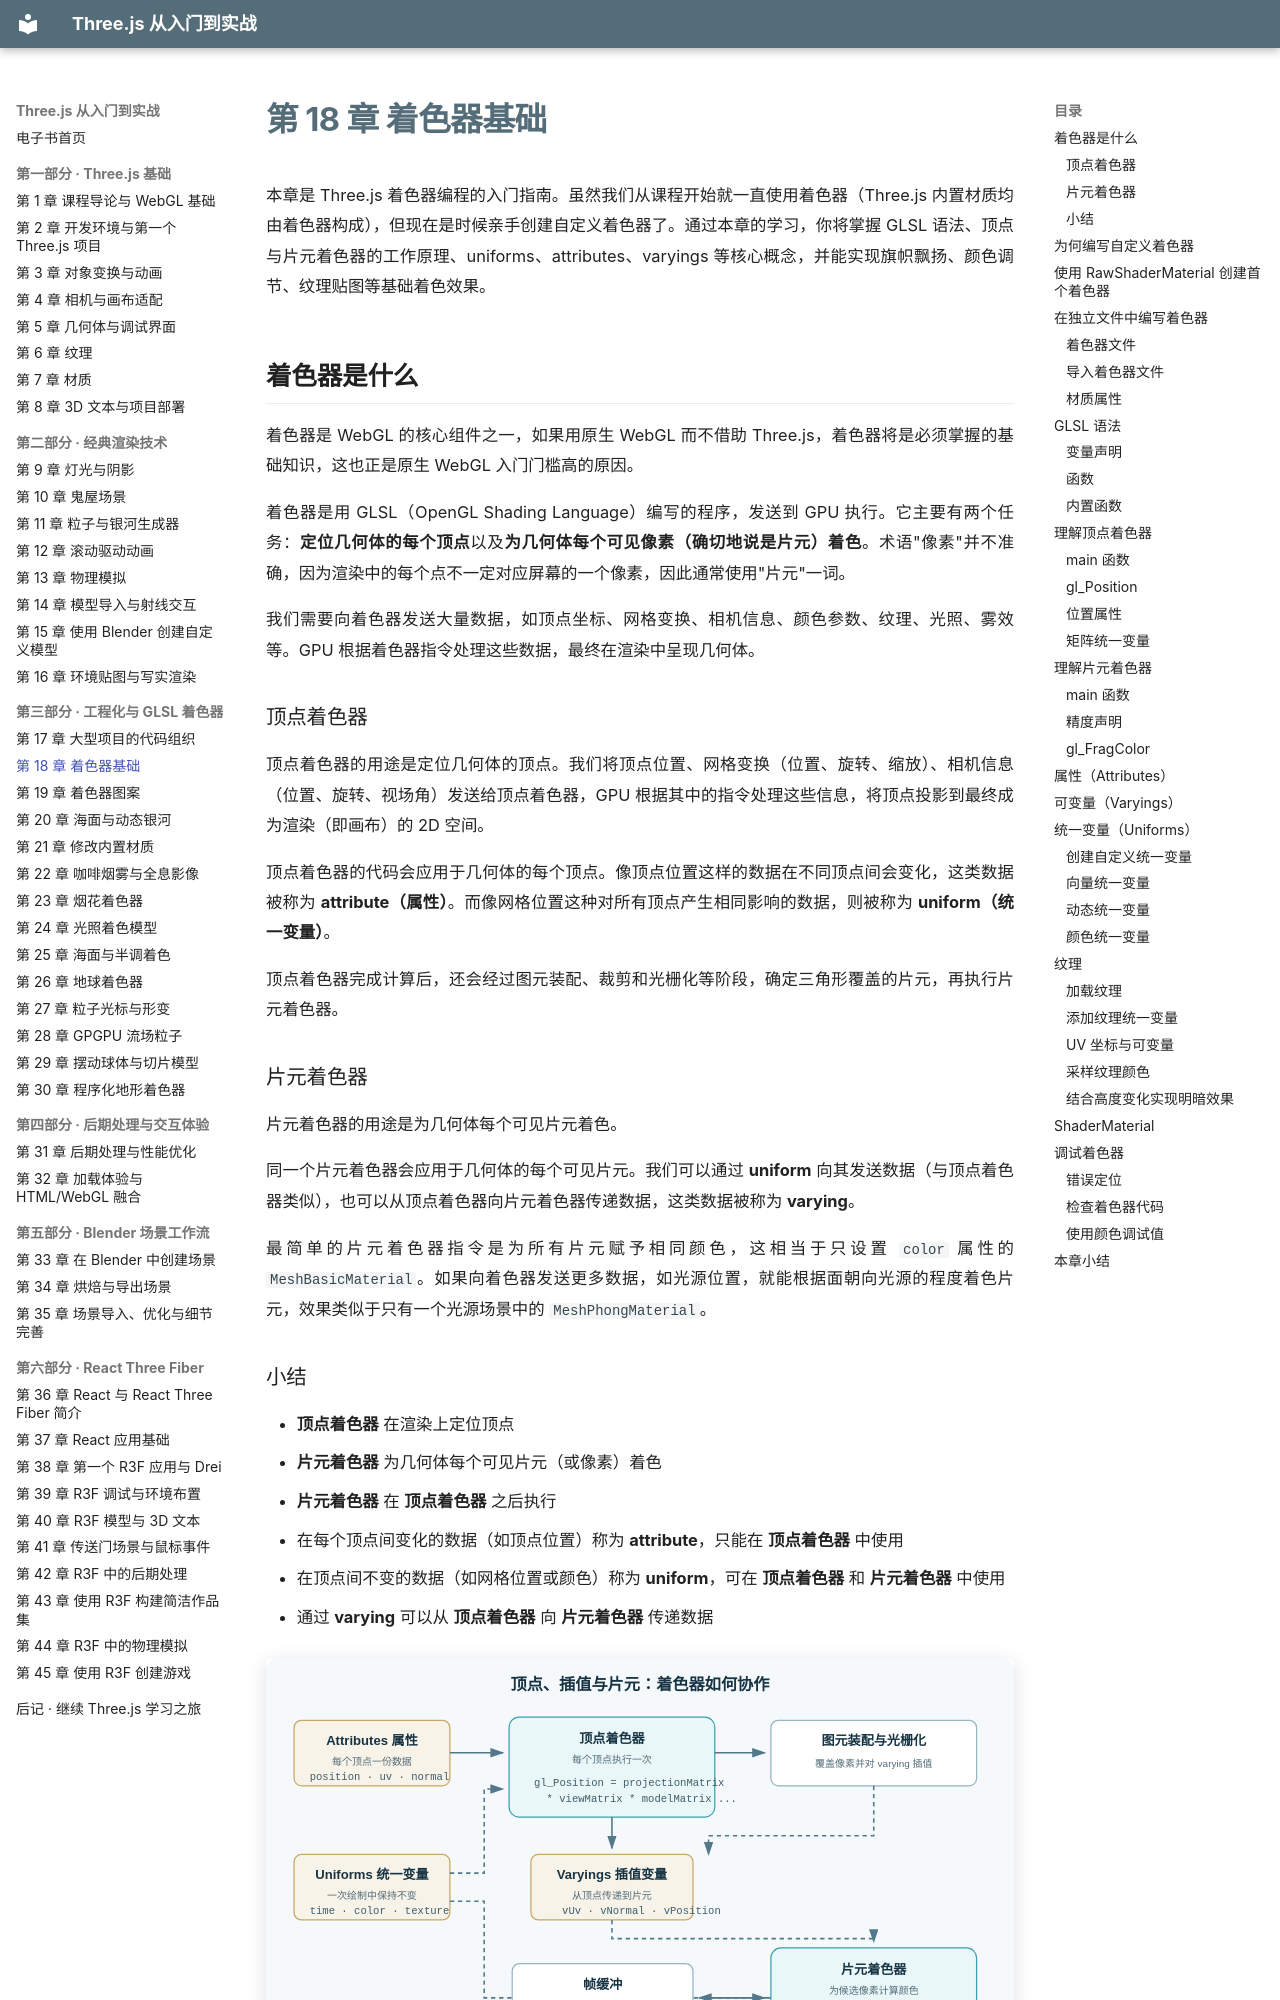

repository: zhaojiew10/threejs-journey-ebook · page: chapters/ch18/index.html · generator: mkdocs

---
title: "第 18 章 着色器基础"
---

# 第 18 章 着色器基础

本章是 Three.js 着色器编程的入门指南。虽然我们从课程开始就一直使用着色器（Three.js 内置材质均由着色器构成），但现在是时候亲手创建自定义着色器了。通过本章的学习，你将掌握 GLSL 语法、顶点与片元着色器的工作原理、uniforms、attributes、varyings 等核心概念，并能实现旗帜飘扬、颜色调节、纹理贴图等基础着色效果。

## 着色器是什么

着色器是 WebGL 的核心组件之一，如果用原生 WebGL 而不借助 Three.js，着色器将是必须掌握的基础知识，这也正是原生 WebGL 入门门槛高的原因。

着色器是用 GLSL（OpenGL Shading Language）编写的程序，发送到 GPU 执行。它主要有两个任务：**定位几何体的每个顶点**以及**为几何体每个可见像素（确切地说是片元）着色**。术语"像素"并不准确，因为渲染中的每个点不一定对应屏幕的一个像素，因此通常使用"片元"一词。

我们需要向着色器发送大量数据，如顶点坐标、网格变换、相机信息、颜色参数、纹理、光照、雾效等。GPU 根据着色器指令处理这些数据，最终在渲染中呈现几何体。

### 顶点着色器

顶点着色器的用途是定位几何体的顶点。我们将顶点位置、网格变换（位置、旋转、缩放）、相机信息（位置、旋转、视场角）发送给顶点着色器，GPU 根据其中的指令处理这些信息，将顶点投影到最终成为渲染（即画布）的 2D 空间。

顶点着色器的代码会应用于几何体的每个顶点。像顶点位置这样的数据在不同顶点间会变化，这类数据被称为 **attribute（属性）**。而像网格位置这种对所有顶点产生相同影响的数据，则被称为 **uniform（统一变量）**。

顶点着色器完成计算后，还会经过图元装配、裁剪和光栅化等阶段，确定三角形覆盖的片元，再执行片元着色器。

### 片元着色器

片元着色器的用途是为几何体每个可见片元着色。

同一个片元着色器会应用于几何体的每个可见片元。我们可以通过 **uniform** 向其发送数据（与顶点着色器类似），也可以从顶点着色器向片元着色器传递数据，这类数据被称为 **varying**。

最简单的片元着色器指令是为所有片元赋予相同颜色，这相当于只设置 `color` 属性的 `MeshBasicMaterial`。如果向着色器发送更多数据，如光源位置，就能根据面朝向光源的程度着色片元，效果类似于只有一个光源场景中的 `MeshPhongMaterial`。
